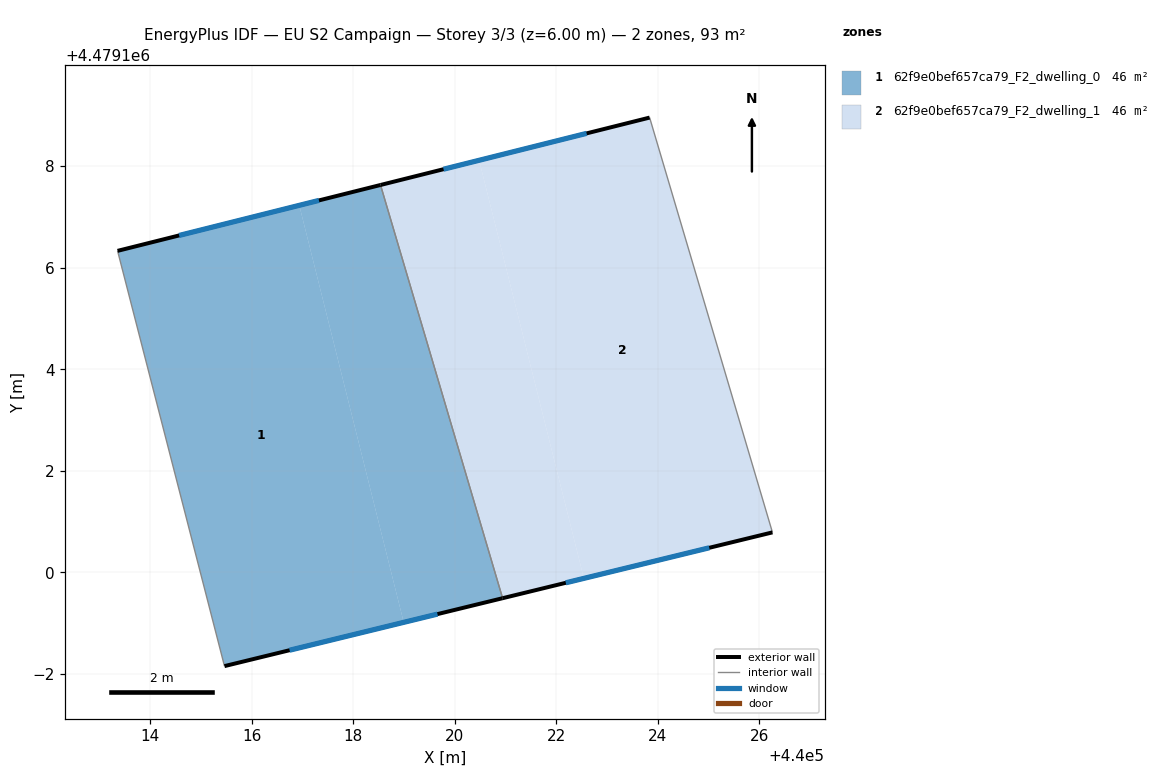
=== STOREY PLAN SPEC (per zone: floor XY polygon, exterior-wall plan segments, windows/doors) ===
zone 1: 62f9e0bef657ca79_F2_dwelling_0  (46.4 m²)
  floor: (440016.94, 4479107.23) (440019.00, 4479099.02) (440015.47, 4479098.16) (440013.36, 4479106.33)
  floor: (440018.54, 4479107.63) (440020.94, 4479099.49) (440019.00, 4479099.02) (440016.94, 4479107.23)
  exterior wall: (440015.47, 4479098.16) – (440020.94, 4479099.49)  [5.6 m]
    window: (440016.75, 4479098.47) – (440019.66, 4479099.18)  [4.8 m²]
  exterior wall: (440018.54, 4479107.63) – (440013.36, 4479106.33)  [5.3 m]
    window: (440017.33, 4479107.33) – (440014.57, 4479106.64)  [4.5 m²]
  interior walls: 2
zone 2: 62f9e0bef657ca79_F2_dwelling_1  (46.4 m²)
  floor: (440023.84, 4479108.96) (440026.26, 4479100.79) (440022.54, 4479099.88) (440020.48, 4479108.12)
  floor: (440020.48, 4479108.12) (440022.54, 4479099.88) (440020.94, 4479099.49) (440018.54, 4479107.63)
  exterior wall: (440020.94, 4479099.49) – (440026.26, 4479100.79)  [5.5 m]
    window: (440022.19, 4479099.80) – (440025.01, 4479100.49)  [4.6 m²]
  exterior wall: (440023.84, 4479108.96) – (440018.54, 4479107.63)  [5.5 m]
    window: (440022.60, 4479108.65) – (440019.78, 4479107.94)  [4.6 m²]
  interior walls: 2

=== DERIVED (storey summary) ===
Building: EU S2 Campaign
Storey: 3 of 3  (floor level z = 6.00 m)
Storey gross floor area: 92.8 m²
Zones on this storey: 2
  - 62f9e0bef657ca79_F2_dwelling_0: floor 46.4 m²; exterior wall 11.0 m (32.9 m²); 2 window(s) 9.3 m²; WWR 28.3%
  - 62f9e0bef657ca79_F2_dwelling_1: floor 46.4 m²; exterior wall 10.9 m (32.8 m²); 2 window(s) 9.3 m²; WWR 28.3%
Zone adjacency (shared interzone walls):
  - 62f9e0bef657ca79_F2_dwelling_0 ↔ 62f9e0bef657ca79_F2_dwelling_1